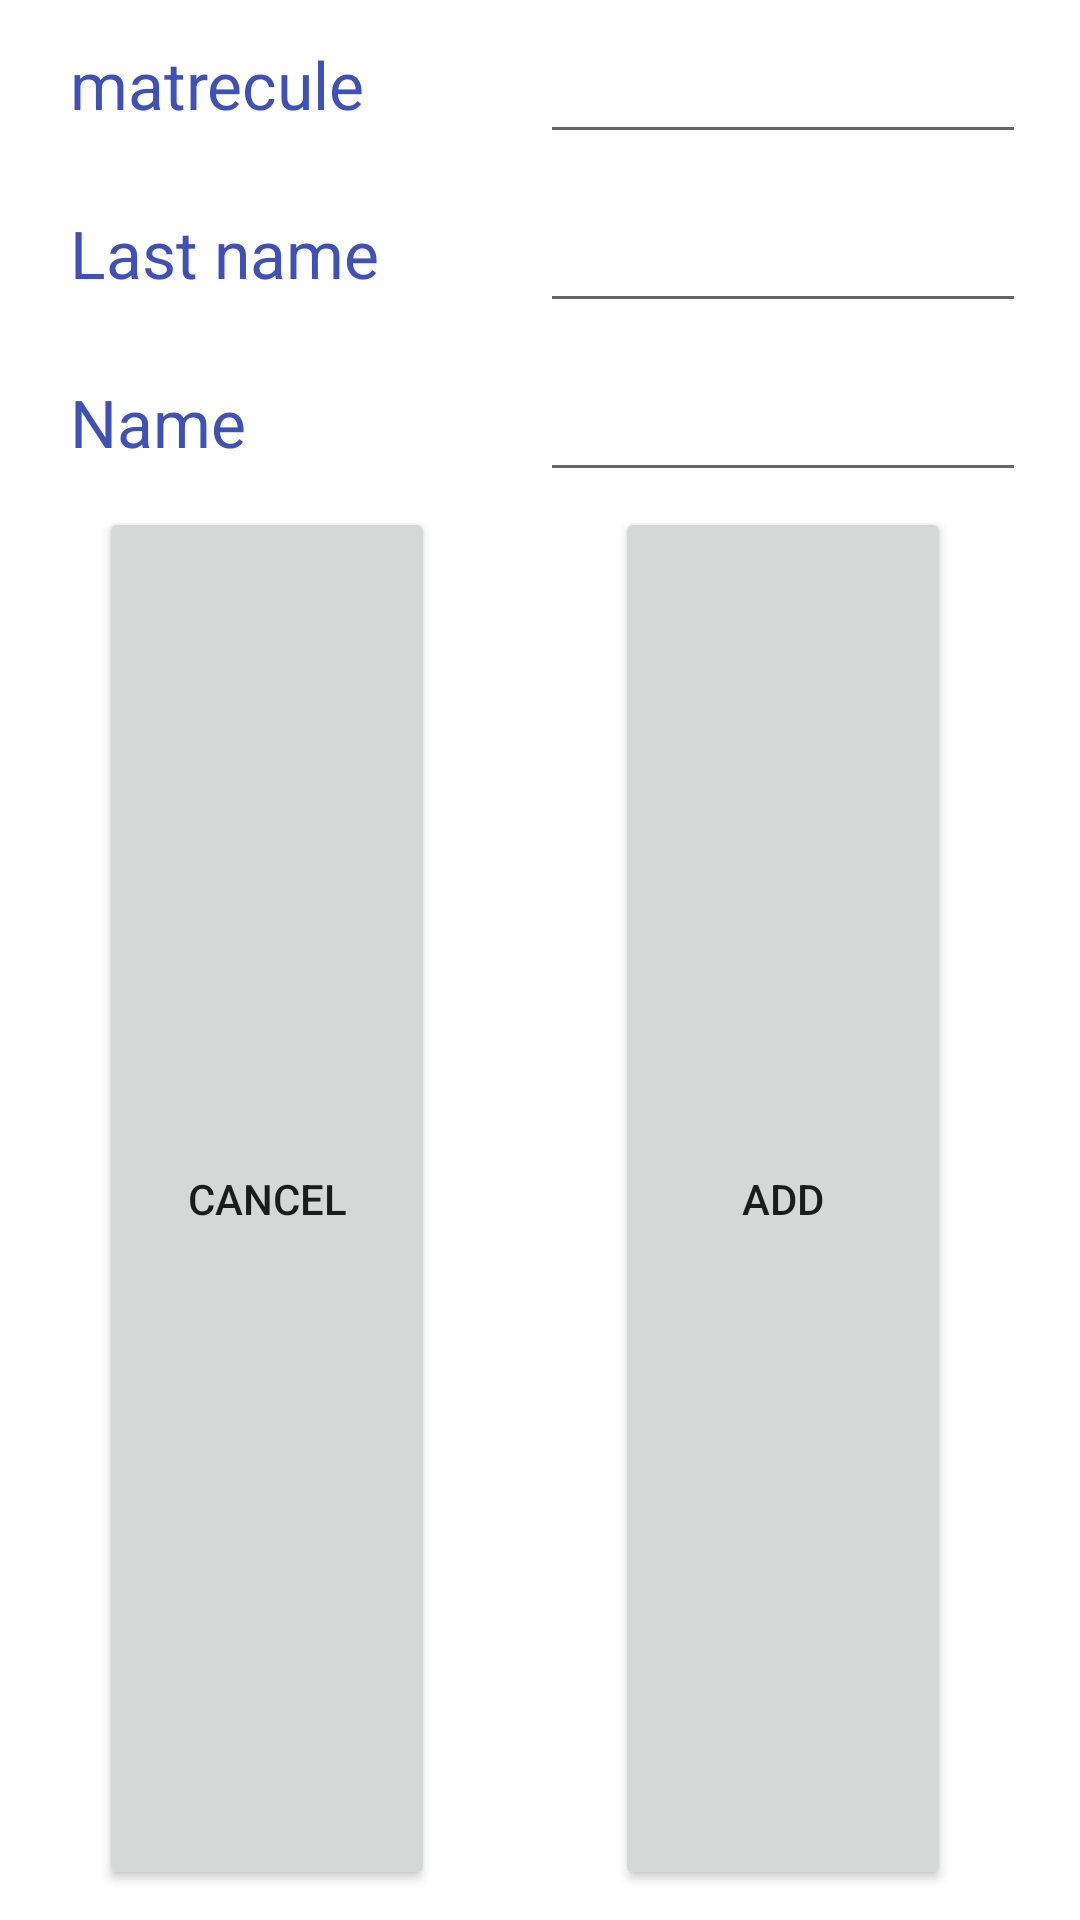

The Android layout XML behind this screen, and the referenced resources:
<!-- AndroidManifest.xml: application theme Theme.Tp_IGE -->
<!-- res/layout/dialog_student.xml -->
<?xml version="1.0" encoding="utf-8"?>

<androidx.constraintlayout.widget.ConstraintLayout xmlns:android="http://schemas.android.com/apk/res/android"
    android:layout_width="350dp"
    android:layout_height="wrap_content"
    xmlns:app="http://schemas.android.com/apk/res-auto"
    android:layout_marginTop="15dp"
    android:layout_gravity="center">

        <LinearLayout
            android:layout_width="match_parent"
            android:layout_height="match_parent"
            android:orientation="vertical"
            android:layout_marginHorizontal="8dp"
            >



            <LinearLayout
                android:layout_width="match_parent"
                android:layout_height="wrap_content"
                android:orientation="vertical"
                android:layout_marginHorizontal="5dp"
                >
                <LinearLayout
                    android:layout_width="match_parent"
                    android:layout_height="wrap_content"
                    android:orientation="horizontal"
                    android:layout_marginHorizontal="5dp"
                    >
                    <TextView
                        android:layout_width="0dp"
                        android:layout_gravity="center"
                        android:layout_height="wrap_content"
                        android:layout_weight="1"
                        android:text=" matrecule"
                        android:textColor="#3F51B5"
                        android:textSize="22dp"
                        android:layout_marginVertical="5dp"
                        />
                    <EditText
                        android:id="@+id/student_mat_e_text"
                        android:layout_width="0dp"
                        android:layout_gravity="center"
                        android:layout_height="wrap_content"
                        android:layout_weight="1"
                        android:textSize="22dp"
                        android:layout_marginVertical="5dp"
                        />

                </LinearLayout>
                <LinearLayout
                    android:layout_width="match_parent"
                    android:layout_height="wrap_content"
                    android:orientation="horizontal"
                    android:layout_marginHorizontal="5dp"
                    >
                    <TextView
                        android:layout_width="0dp"
                        android:layout_gravity="center"
                        android:layout_height="wrap_content"
                        android:layout_weight="1"
                        android:text=" Last name"
                        android:textColor="#3F51B5"
                        android:textSize="22dp"
                        android:layout_marginVertical="5dp"
                        />
                <EditText
                    android:id="@+id/student_familyNAme_e_text"
                    android:layout_width="0dp"
                    android:layout_height="wrap_content"
                    android:layout_weight="1"
                    android:textSize="22dp"
                    android:layout_marginVertical="5dp"
                    />
                </LinearLayout>
                   <LinearLayout
                    android:layout_width="match_parent"
                    android:layout_height="wrap_content"
                    android:orientation="horizontal"
                    android:layout_marginHorizontal="5dp"
                    >
                    <TextView
                        android:layout_width="0dp"
                        android:layout_gravity="center"
                        android:layout_height="wrap_content"
                        android:layout_weight="1"
                        android:text=" Name"
                        android:textColor="#3F51B5"
                        android:textSize="22dp"
                        android:layout_marginVertical="5dp"
                        />
                <EditText
                    android:id="@+id/student_name_e_text"
                    android:layout_width="0dp"
                    android:layout_height="wrap_content"
                    android:layout_weight="1"
                    android:textSize="22dp"
                    android:layout_marginVertical="5dp"
                    />
                   </LinearLayout>


            </LinearLayout>




            <LinearLayout
                android:layout_width="match_parent"
                android:layout_height="match_parent"

                android:orientation="horizontal"
                android:layout_marginBottom="10dp"
                >
                <androidx.appcompat.widget.AppCompatButton
                    android:id="@+id/cncl_btn_addstudent"
                    android:layout_width="0dp"
                    android:layout_height="match_parent"
                    android:layout_weight="1"
                    android:text="Cancel"
                    android:layout_marginHorizontal="25dp"
                    />
                <androidx.appcompat.widget.AppCompatButton
                    android:id="@+id/add_btn_addstudent_dialog"
                    android:layout_width="0dp"
                    android:layout_height="match_parent"
                    android:layout_weight="1"
                    android:text="Add"
                    android:layout_marginHorizontal="35dp"
                    />

            </LinearLayout>

        </LinearLayout>



</androidx.constraintlayout.widget.ConstraintLayout>
<!-- resources referenced by this layout -->
<resources>
  <style name="Theme.Tp_IGE" parent="Theme.MaterialComponents.DayNight.NoActionBar">
          
          <item name="colorPrimary">@color/purple_500</item>
          <item name="colorPrimaryVariant">@color/purple_700</item>
          <item name="colorOnPrimary">@color/white</item>
          
          <item name="colorSecondary">@color/teal_200</item>
          <item name="colorSecondaryVariant">@color/teal_700</item>
          <item name="colorOnSecondary">@color/black</item>
          
          <item name="android:statusBarColor" tools:targetApi="l">?attr/colorPrimaryVariant</item>
          
      </style>
  <!-- not gathered from this repository: default colours our renderer supplied (Android Studio template values) -->
  <color name="purple_500">#FF6200EE</color>
  <color name="purple_700">#FF3700B3</color>
  <color name="teal_200">#FF03DAC5</color>
  <color name="teal_700">#FF018786</color>
  <color name="black">#FF000000</color>
  <color name="white">#FFFFFFFF</color>
</resources>
